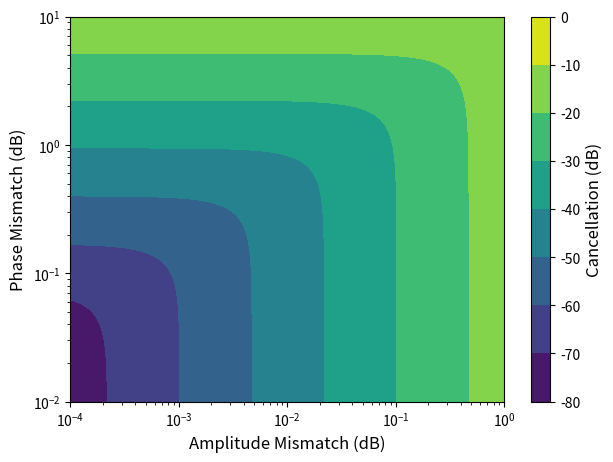
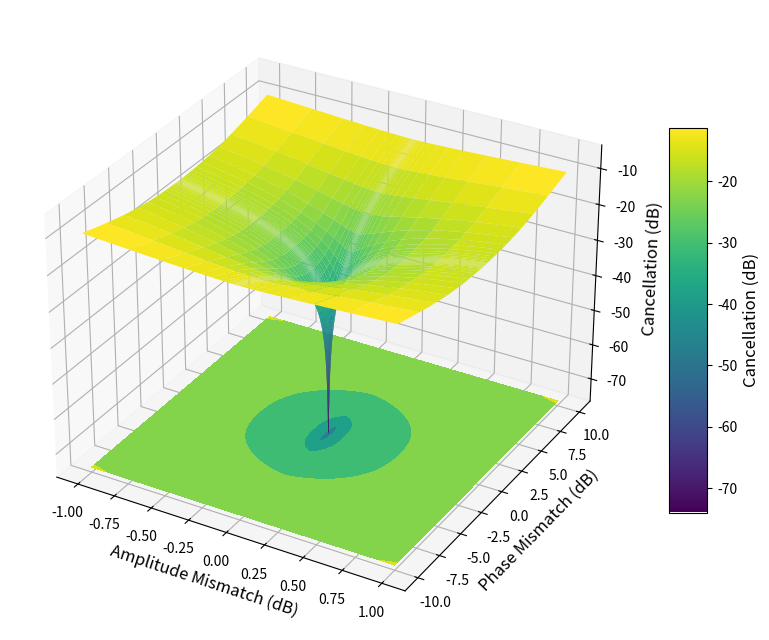
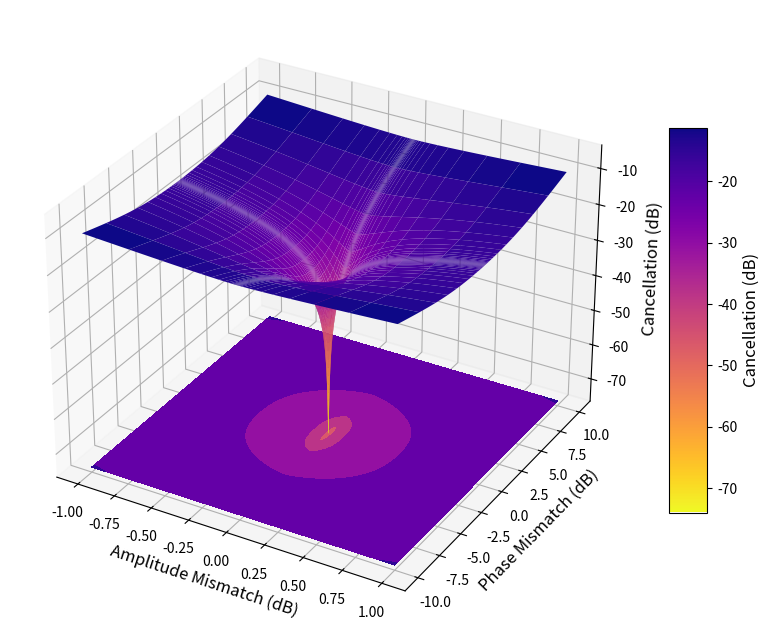

Write the Python code that produced these figures, in order.
%load_ext autoreload
import matplotlib.pyplot as plt
import numpy as np
from matplotlib.ticker import LinearLocator
from matplotlib import cm
import pickle
from mpl_toolkits.mplot3d import Axes3D
isSaving = True

# Transfer function 

def interference(amp, phs):
    return (1 + amp**2 - 2*amp*np.cos(phs))

def sweep_interference(amp, phs):
    no_dp = len(amp)
    
    arr = np.ones((no_dp, no_dp))
        
    for i in range(no_dp):
        arr[i] = 1 + amp[i]**2 - 2*amp[i]*np.cos(phs*np.pi/180)
    
    return arr
    
    
def get_interference_data(amp_mismatch, phs_mismatch):
    if amp_mismatch.size == phs_mismatch.size:
        return (1 + amp_mismatch**2 - 2*amp_mismatch)#*np.cos(phs_mismatch))
    else:
        print("Array sizes do not match")
        print("amp_arr_size: ", amp_mismatch.size)
        print("phs_arr_size: ", phs_mismatch.size)
        return 0



no_dp = 1000

t_amp_log = np.logspace(-4,0, num=no_dp) #db
t_phs_log = np.logspace(-2,1, num=no_dp) #db

# 20*log10(x)

t_amp = 10**(t_amp_log/10)


t_001 = sweep_interference(t_amp, t_phs_log)
t_001_db = 10*np.log10(t_001)


# t_phs_log

fs = 12
dpi_res = 300

fig,ax = plt.subplots(1,1, figsize=(7,5))
X, Y = np.meshgrid(t_amp_log, t_phs_log)
cp = ax.contourf(X, Y, t_001_db, cmap = 'viridis')
cbar = fig.colorbar(cp)
cbar.ax.set_ylabel('Cancellation (dB)',fontsize =fs)
# ax.set_title('Cancellation')
ax.set_xlabel('Amplitude Mismatch (dB)',fontsize =fs)
ax.set_ylabel('Phase Mismatch (dB)',fontsize =fs)
ax.set_yscale('log')
ax.set_xscale('log')
if isSaving:
    outputFile = 'CancellationContour.pdf'
    plt.savefig(outputFile, format='pdf', dpi=dpi_res, bbox_inches='tight')
plt.show()
print(np.min(t_001_db))




no_dp=500

t_amp_neg_log = np.logspace(-4,0, num=no_dp) #db
t_amp_pos_log = np.logspace(-4,0, num=no_dp) #db
t_amp_np_log = np.concatenate((t_amp_neg_log[::-1],t_amp_pos_log),axis=0)
t_amp_np_log_plotting = np.concatenate((-1*t_amp_neg_log[::-1],t_amp_pos_log),axis=0)

t_phs_neg_log = np.logspace(-2,1, num=no_dp) #db
t_phs_pos_log = np.logspace(-2,1, num=no_dp) #db
t_phs_np_log = np.concatenate((t_phs_neg_log[::-1],t_phs_pos_log),axis=0)
t_phs_np_log_plotting = np.concatenate((-1*t_phs_neg_log[::-1],t_phs_pos_log),axis=0)


t_amp2 = 10**(t_amp_np_log/10)

cancellation = np.zeros((int(2*no_dp),int(2*no_dp)))
for i in range(int(2*no_dp)):
    for j in range(int(2*no_dp)):
        cancellation[i,j] = 10*np.log10(1 + t_amp2[i]**2 - 2*t_amp2[i]*np.cos(t_phs_np_log[j]*np.pi/180))
        


X, Y = np.meshgrid(t_amp_np_log_plotting, t_phs_np_log_plotting)

### Make it 3d
fig, ax = plt.subplots(subplot_kw={"projection": "3d"}, figsize=(10,10))
surf = ax.plot_surface(X, Y, cancellation, cmap='viridis',
                       linewidth=0.1, antialiased=True,edgecolor ='none')

cbar =fig.colorbar(surf, ax = ax,
             shrink = 0.5, aspect = 10)
cbar.ax.set_ylabel('Cancellation (dB)',fontsize =fs)
ax.set_xlabel('Amplitude Mismatch (dB)',fontsize =fs)
ax.set_ylabel('Phase Mismatch (dB)',fontsize =fs)
ax.set_zlabel('Cancellation (dB)',fontsize =fs)

cset = ax.contourf(X, Y, cancellation,
                   zdir ='z',
                   offset = np.min(cancellation),
                   cmap='viridis')

if isSaving:
    outputFile = 'CancellationSurface.pdf'
    plt.savefig(outputFile, format='pdf', dpi=dpi_res, bbox_inches='tight')

plt.show()

### Make it 3d
# getting the original colormap using cm.get_cmap() function
orig_map=plt.cm.get_cmap('plasma')
  
# reversing the original colormap using reversed() function
reversed_map = orig_map.reversed()


fig, ax = plt.subplots(subplot_kw={"projection": "3d"}, figsize=(10,10))
surf = ax.plot_surface(X, Y, cancellation, cmap=reversed_map,
                       linewidth=0.1, antialiased=True,edgecolor ='none')

cbar =fig.colorbar(surf, ax = ax,
             shrink = 0.5, aspect = 10)
cbar.ax.set_ylabel('Cancellation (dB)',fontsize =fs)
ax.set_xlabel('Amplitude Mismatch (dB)',fontsize =fs)
ax.set_ylabel('Phase Mismatch (dB)',fontsize =fs)
ax.set_zlabel('Cancellation (dB)',fontsize =fs)

cset = ax.contourf(X, Y, cancellation,
                   zdir ='z',
                   offset = np.min(cancellation),
                   cmap=reversed_map)

# if isSaving:
#     outputFile = 'CancellationSurface.pdf'
#     plt.savefig(outputFile, format='pdf', dpi=dpi_res, bbox_inches='tight')

plt.show()



